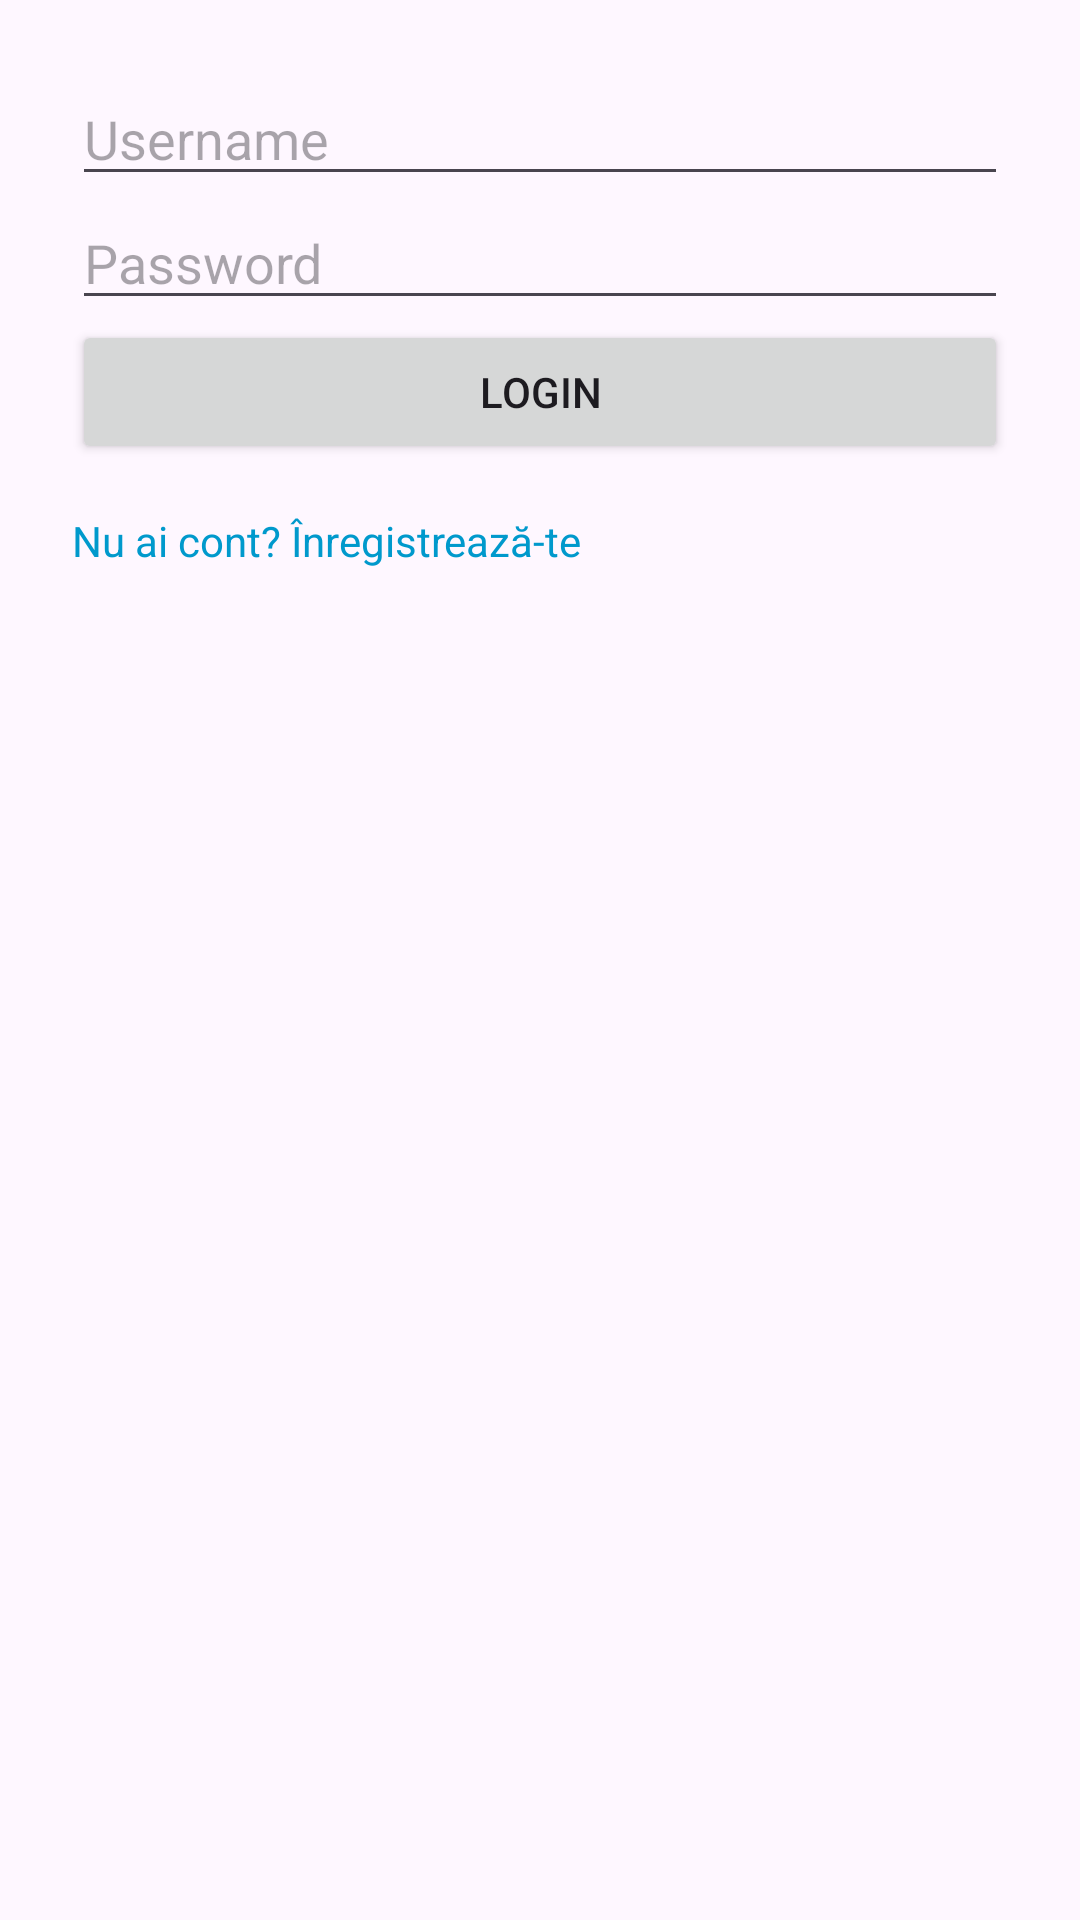

The Android layout XML behind this screen, and the referenced resources:
<!-- AndroidManifest.xml: application theme Theme.CCTask -->
<!-- res/layout/activity_login.xml -->
<?xml version="1.0" encoding="utf-8"?>
<androidx.constraintlayout.widget.ConstraintLayout xmlns:android="http://schemas.android.com/apk/res/android"
    xmlns:app="http://schemas.android.com/apk/res-auto"
    xmlns:tools="http://schemas.android.com/tools"
    android:id="@+id/main"
    android:layout_width="match_parent"
    android:layout_height="match_parent"
    tools:context=".LoginActivity">

    <LinearLayout
        xmlns:android="http://schemas.android.com/apk/res/android"
        android:layout_width="match_parent" android:layout_height="match_parent"
        android:orientation="vertical" android:padding="24dp">

        <EditText
            android:id="@+id/usernameInput"
            android:layout_width="match_parent" android:layout_height="wrap_content"
            android:hint="Username"/>

        <EditText
            android:id="@+id/passwordInput"
            android:layout_width="match_parent" android:layout_height="wrap_content"
            android:hint="Password" android:inputType="textPassword"/>

        <Button
            android:id="@+id/loginButton"
            android:layout_width="match_parent" android:layout_height="wrap_content"
            android:text="Login"/>

        <TextView
            android:id="@+id/goToRegister"
            android:layout_width="wrap_content" android:layout_height="wrap_content"
            android:text="Nu ai cont? Înregistrează-te"
            android:textColor="@android:color/holo_blue_dark"
            android:paddingTop="16dp"/>
    </LinearLayout>


</androidx.constraintlayout.widget.ConstraintLayout>
<!-- resources referenced by this layout -->
<resources>
  <style name="Theme.CCTask" parent="Base.Theme.CCTask" />
  <style name="Base.Theme.CCTask" parent="Theme.Material3.DayNight.NoActionBar">
          
          
      </style>
</resources>
